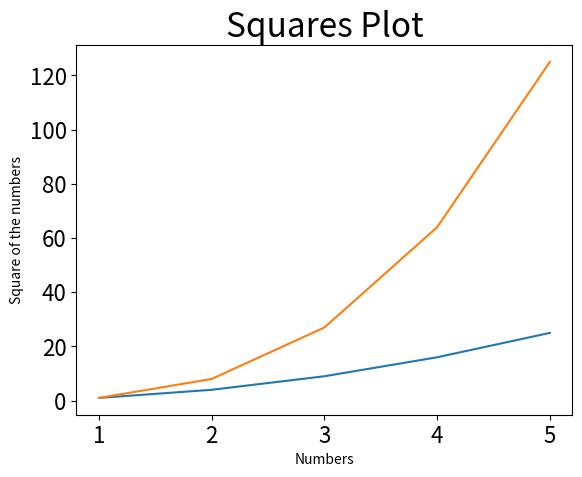
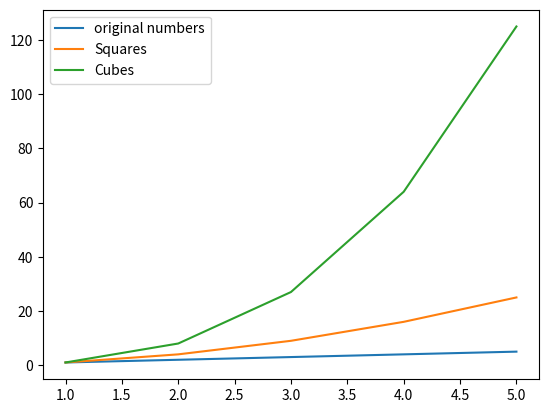

These figures' Python source, in order:
## 1. Plotting a Simple Line Graph
import matplotlib.pyplot as plt

squares = [1,4,9,16,25]
cubes = [1,8,27,64,125]


fig, ax = plt.subplots()
# The variable fig represents the entire figure, which is the collection of plots that are generated.
# subplot() function can generate one or multiple plots in same figure.
# ax.plot(squares)
# ax represents single plot

# plt.show()
# function plt.show() opens Matplotlib’s viewer and displays the plot

# customize plot
# 1. thickness of a line 
# ax.plot(squares, linewidth=3)

# 2. Set chart title and label axes.
ax.set_title("Squares Plot", fontsize=24)
ax.set_xlabel("Numbers")
ax.set_ylabel("Square of the numbers")

# 3. Set size of tick labels
ax.tick_params(labelsize=16)

# important parameters
# linewidth
# fontsize
# labelsize

# NOTE: the plot starts from 0 on x-axis, so incorrect values are seen against y
# so we need to provide x-coordinates also 
values = [1,2,3,4,5]
ax.plot(values, squares)
ax.plot(values, cubes)       # using hexcode to define color

plt.show()

# set legend and labels

numbers = [1,2,3,4,5]
squares = [1,4,9,16,25]
cubes = [1,8,27,64,125]

fig, ax = plt.subplots()

# define the legend in the 'label' tag
ax.plot(numbers, numbers, label = 'original numbers')
ax.plot(numbers, squares,  label = 'Squares')
ax.plot(numbers, cubes,  label = 'Cubes')

ax.legend()

plt.show()

